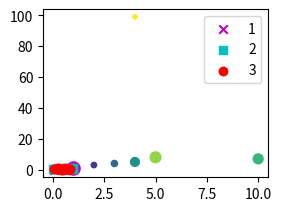

Python code for this plot:
__author__ = 'gwd'

from numpy import *
import matplotlib
import numpy as np
import matplotlib.pyplot as plt
x = random.rand(50,30)
# x=array([[0.8172221,0.02338412,0.13912367],[ 0.71760505,0.77381235,0.82113856]])
# print(x[:,0]);
# print(x[:,1]);
#print("x:",x);
#basic

f1 = plt.figure('title')
# plt.subplot(211)
# plt.scatter(x[:,1],x[:,0])
# with label
plt.subplot(222)
label = list(ones(20))+list(2*ones(15))+list(3*ones(15))
#print(label)
#print(list(ones(20)))
label = array(label)
print(label)
#plt.scatter(x[:,1],x[:,0],30.0*label,15.0*label)
plt.scatter([1,2,3,4,10,5,4],[2,3,4,5,7,8,99],[10,15,20,40,50,60,10],[67,68,69,70,71,72,73]);
plt.scatter(1,1,90,color='m');
def find(label,num):
    return np.where(label == num)

# with legend


#

idx_1 =np.where(label == 1)
plt.scatter(x[idx_1,1], x[idx_1,0], marker ='x', color = 'm', label='1', s = 37)
idx_2 =np.where(label == 2)

plt.scatter(x[idx_2,1], x[idx_2,0], marker = 's', color ='c', label='2', s = 37)
idx_3 =np.where(label == 3)

plt.scatter(x[idx_3,1], x[idx_3,0], marker = 'o', color = 'r', label='3', s = 37)
plt.legend(loc ='upper right')
plt.show()
print('end');